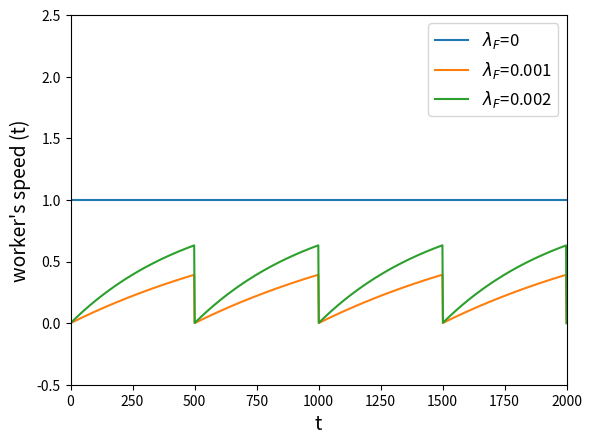

Write the Python code that produced this figure.
import matplotlib.pyplot as plt
import numpy as np

# Time values
t = np.linspace(0, 2000, 1000)

# Worker speed values for different conditions (M0, f=0, with different decay factors)
speed_0 = np.ones_like(t)
speed_001 = 1-np.exp(-0.001 * (t % 500))  # Decay factor 0.001, reset every 500 units of time
speed_002 = 1- np.exp(-0.002 * (t % 500))  # Decay factor 0.002, reset every 500 units of time

# Plotting the curves
plt.plot(t, speed_0, label="$\lambda_F$=0")
plt.plot(t, speed_001, label="$\lambda_F$=0.001")
plt.plot(t, speed_002, label="$\lambda_F$=0.002")

# Setting the x and y axis limits
plt.xlim(0, 2000)  # Set xmin and xmax
plt.ylim(-0.5, 2.5)  # Set ymin and ymax

# Labeling the axes
plt.xlabel("t", fontsize=14)  # Increased font size for x-axis label
plt.ylabel("worker's speed (t)", fontsize=14)  # Increased font size for y-axis label

# Adding the legend with larger font size
plt.legend(fontsize=12)

# Save the figure as a PDF
plt.savefig("worker_speed_plot.pdf")

# Displaying the plot
plt.show()
